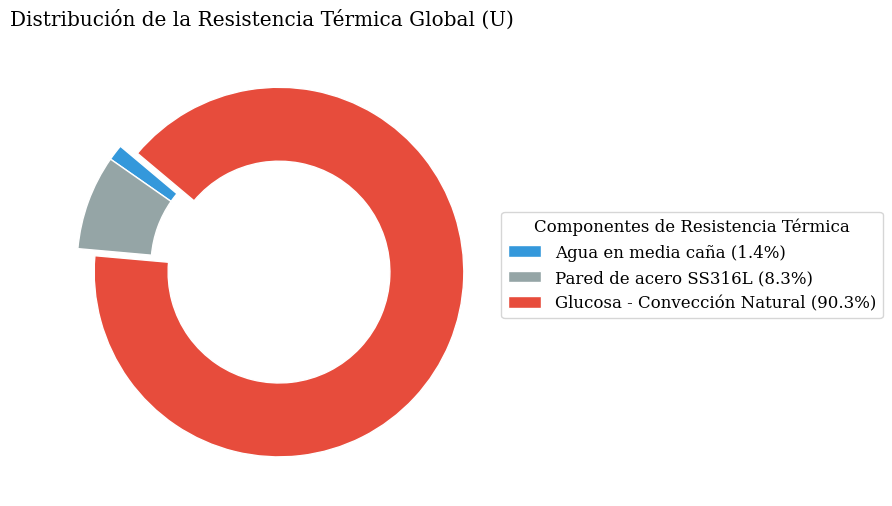

This chart was generated by the following Python code: (Note: this script raises an exception after producing the figure.)
import matplotlib
matplotlib.use('Agg')
import matplotlib.pyplot as plt
import os

def graficar_resistencias(figures_dir='../figures'):
    plt.rcParams.update({
        'font.family': 'serif',
        'font.size': 12,
        'figure.dpi': 300,
        'savefig.dpi': 300,
        'savefig.bbox': 'tight',
    })

    labels = ['Agua en media ca\u00f1a (1.4%)', 'Pared de acero SS316L (8.3%)', 'Glucosa - Convecci\u00f3n Natural (90.3%)']
    sizes = [1.4, 8.3, 90.3]
    colors = ['#3498db', '#95a5a6', '#e74c3c']
    explode = (0, 0, 0.1)  # Destacar la glucosa

    fig, ax = plt.subplots(figsize=(8, 6))
    wedges, texts = ax.pie(sizes, explode=explode, colors=colors, startangle=140, 
                           wedgeprops=dict(width=0.4, edgecolor='w'))
    
    # Leyenda en lugar de texto sobre el grafico para aspecto mas profesional (Elsevier)
    ax.legend(wedges, labels,
              title="Componentes de Resistencia T\u00e9rmica",
              loc="center left",
              bbox_to_anchor=(1, 0, 0.5, 1))

    ax.set_title("Distribuci\u00f3n de la Resistencia T\u00e9rmica Global (U)")
    
    os.makedirs(figures_dir, exist_ok=True)
    plt.savefig(os.path.join(figures_dir, 'resistencias_termicas.pdf'))
    plt.savefig(os.path.join(figures_dir, 'resistencias_termicas.png'))
    plt.close()
    print("Gr\u00e1fico de resistencias generado.")

if __name__ == '__main__':
    graficar_resistencias()
